The GitHub repository BHISHMA108/Smart-Vision-Flipkart-Grid-6.0-Project contains a labelled image folder "Dataset" with 5 categories: fully ripe, overripe, perished, semi ripe, unripe. Examples follow, each with its label.

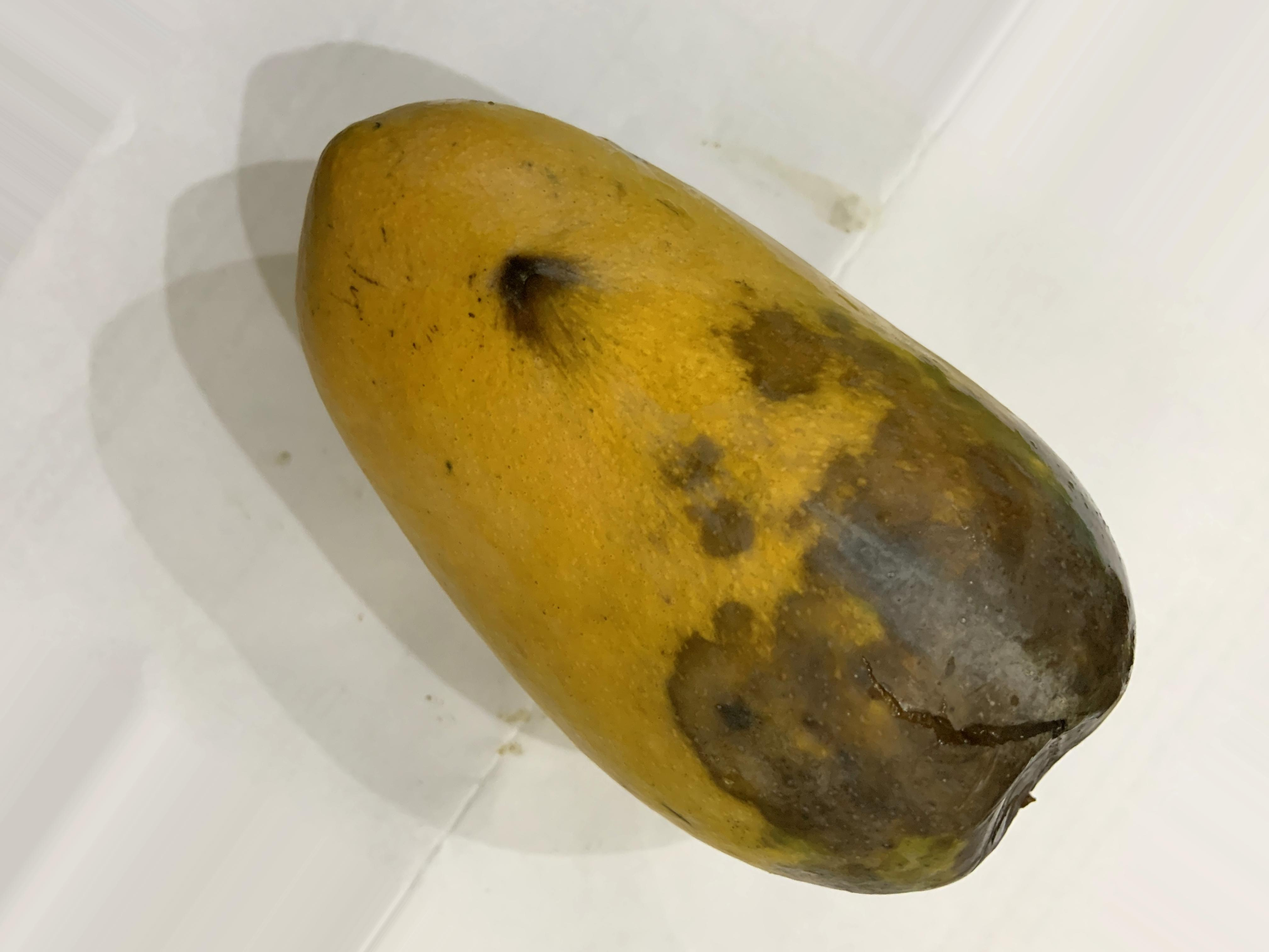
Label: perished

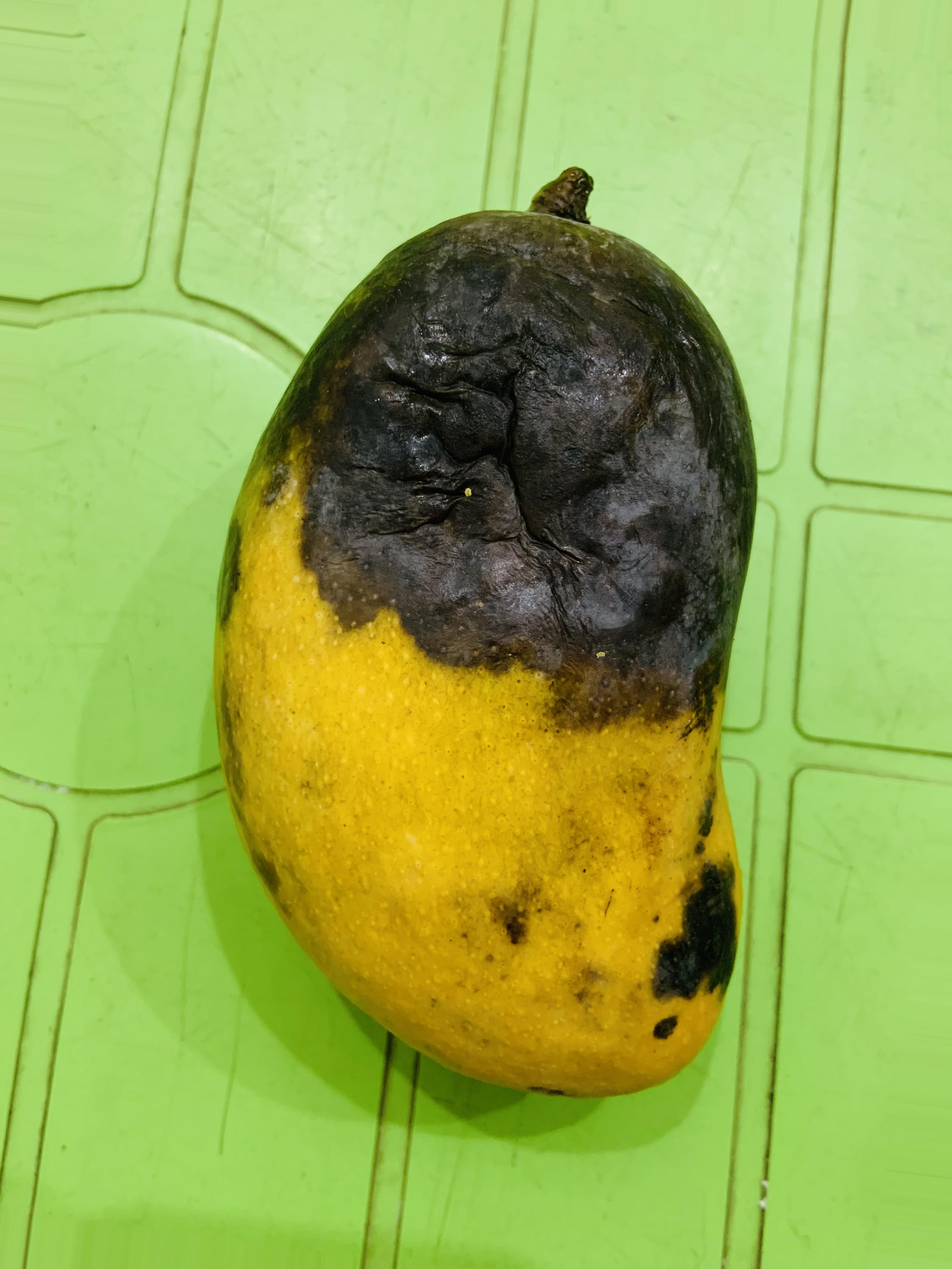
Label: overripe

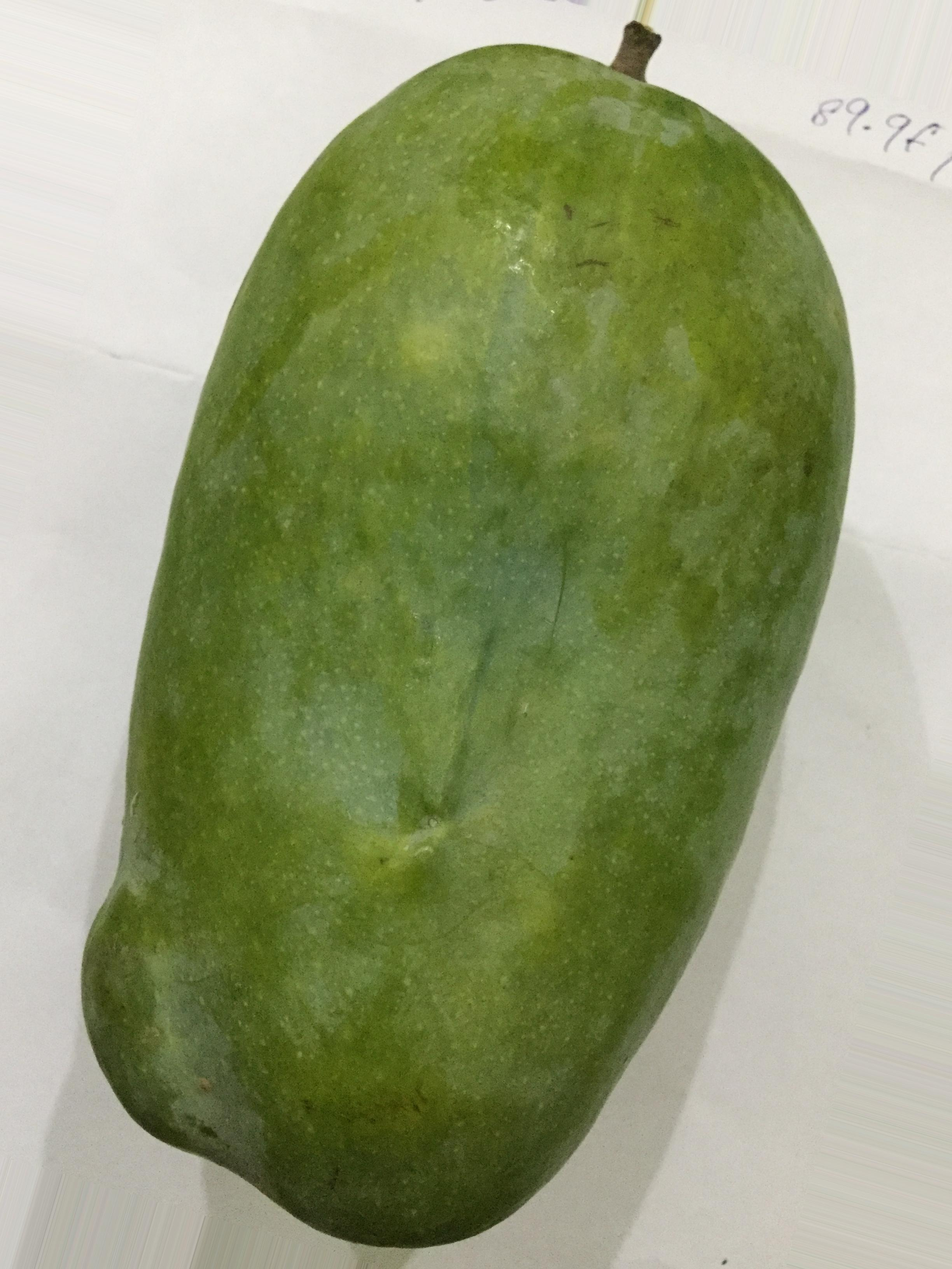
Label: unripe

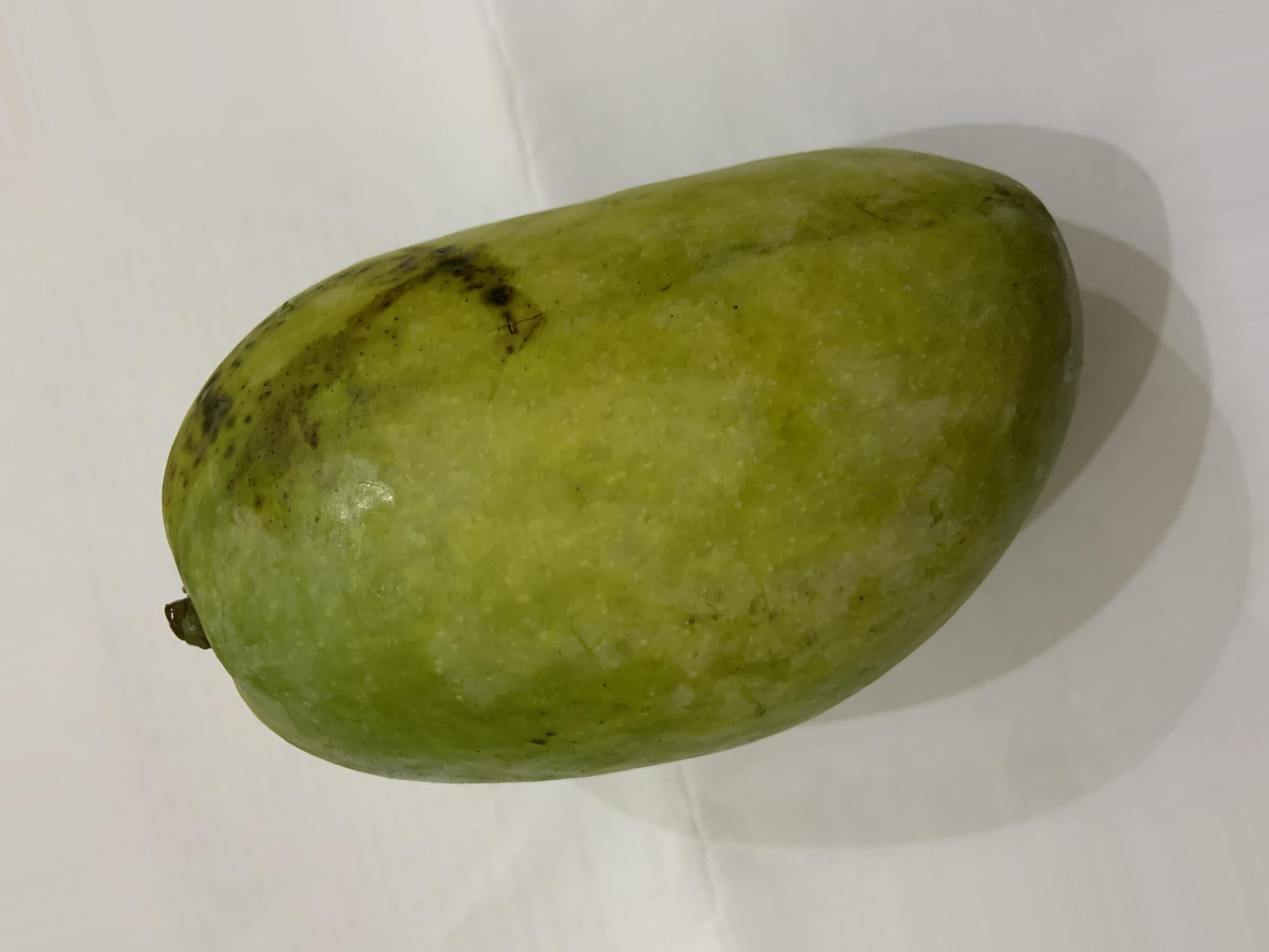
Label: semi ripe

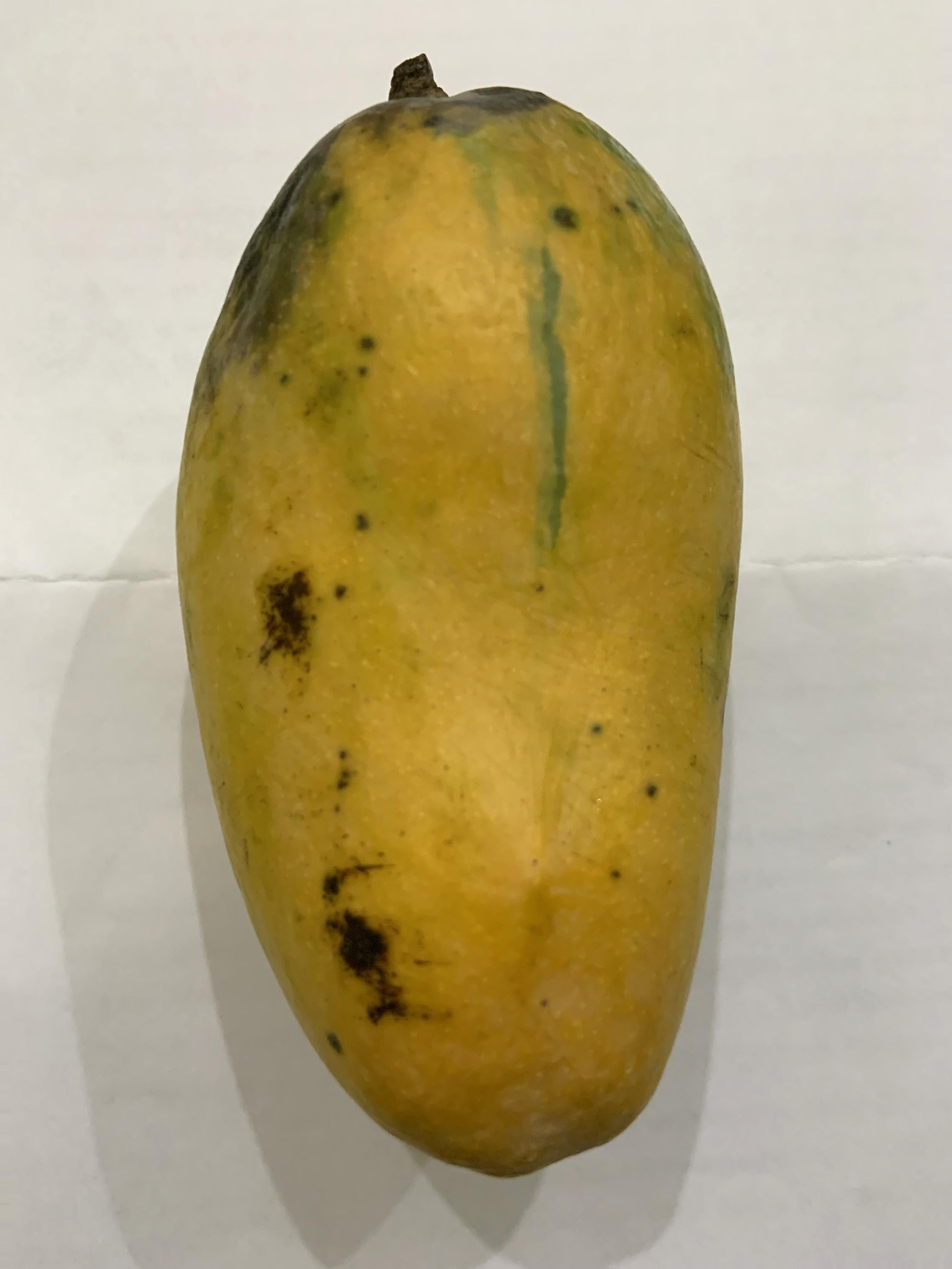
Label: fully ripe

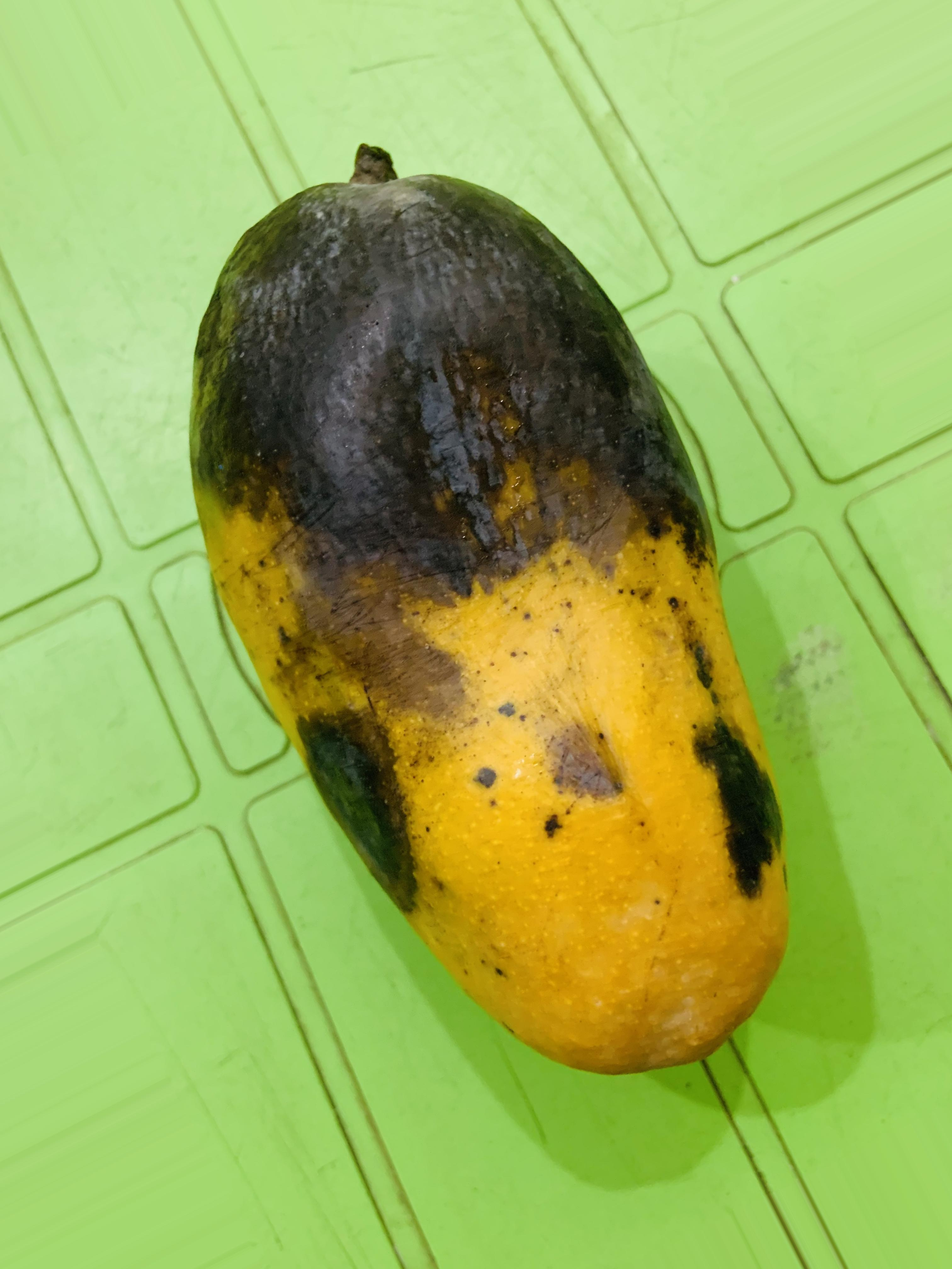
Label: overripe
